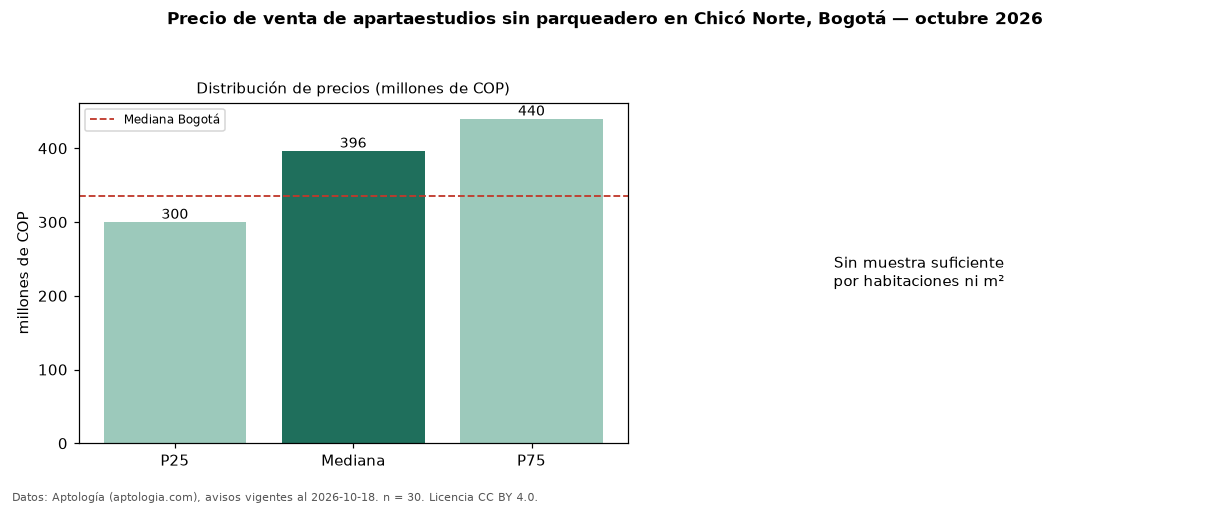

Source data for this figure (header and first rows):
seccion, metrica, valor, moneda, n
filtro, parq0, sin parqueadero, , 30
precio, p25, 300000000, COP, 30
precio, mediana, 396500000, COP, 30
precio, p75, 440000000, COP, 30
precio, minimo, 230000000, COP, 30
precio, maximo, 750000000, COP, 30
m2, area_mediana_m2, 24.0, m2, 27
admin, mediana_admin_mes, 350000, COP, 21
banos, mediana_banos, 1.0, , 
parqueadero, pct_con_parqueadero, 0.0, %, 30
estrato, estrato_mas_frecuente, 6, , 30
ciudad, mediana_ciudad_referencia, 335000000, COP, 
ciudad, mediana_m2_ciudad, 10000000, COP, 
fuente, fecha_datos, 2026-10-18, , 
fuente, atribucion, https://www.aptologia.com/apartaestudios…, , 
fuente, licencia, CC BY 4.0, , 
